Run: headless pygame with SDL's dummy video driver; simulated clock (each Clock.tick advances the game by its frame time, no real sleeping); random seed 0; keys injected as events and as key.get_pressed() state; mouse plan: one left click at the window centre at the start of phase 2, then a move to the lower-right quarter at the start of phase 3.
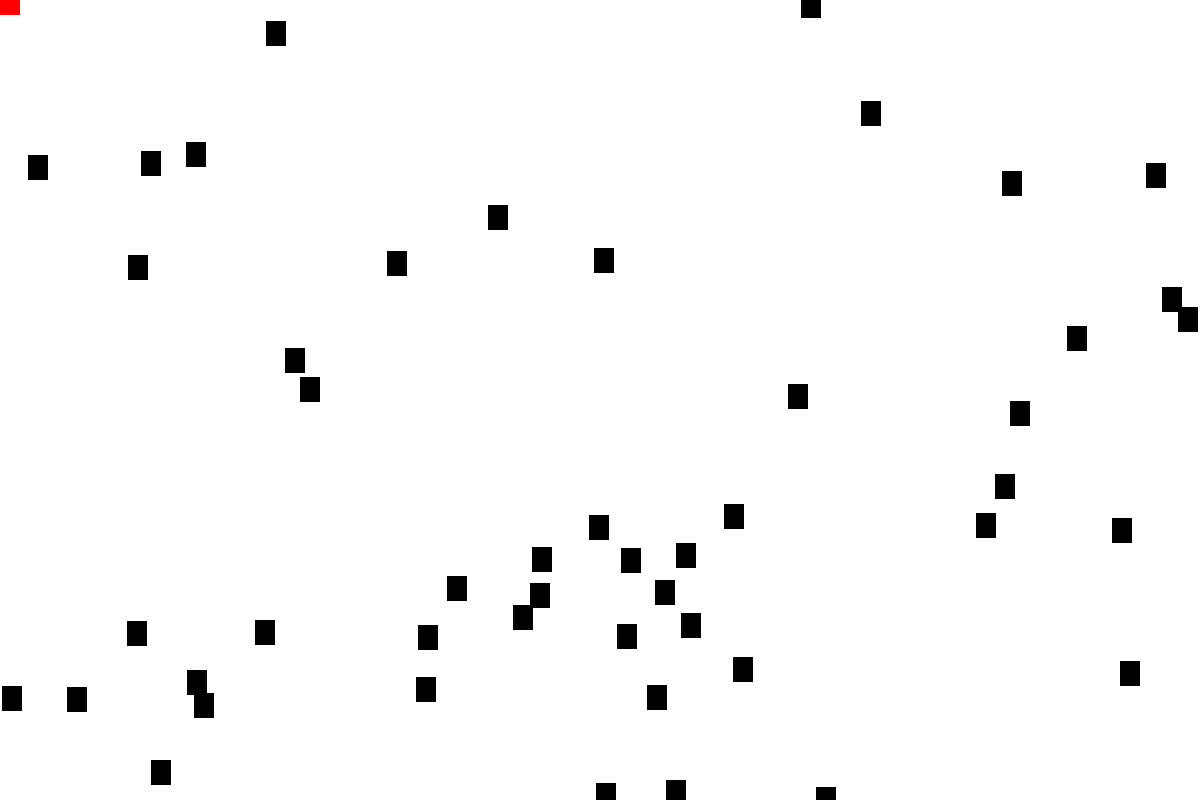
Frame 1 of 4 · flips 1–60 · no input
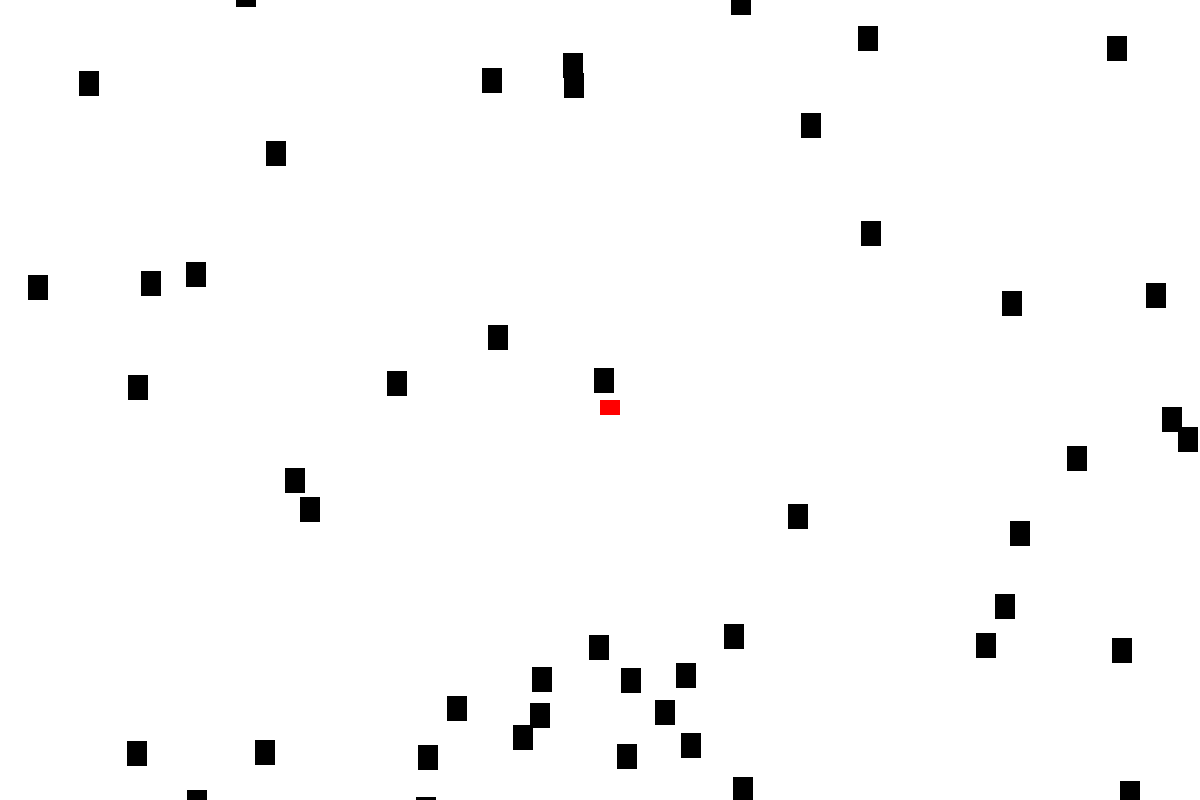
Frame 2 of 4 · flips 61–180 · clicked the window centre · tapped SPACE, RETURN · held RIGHT (→), D
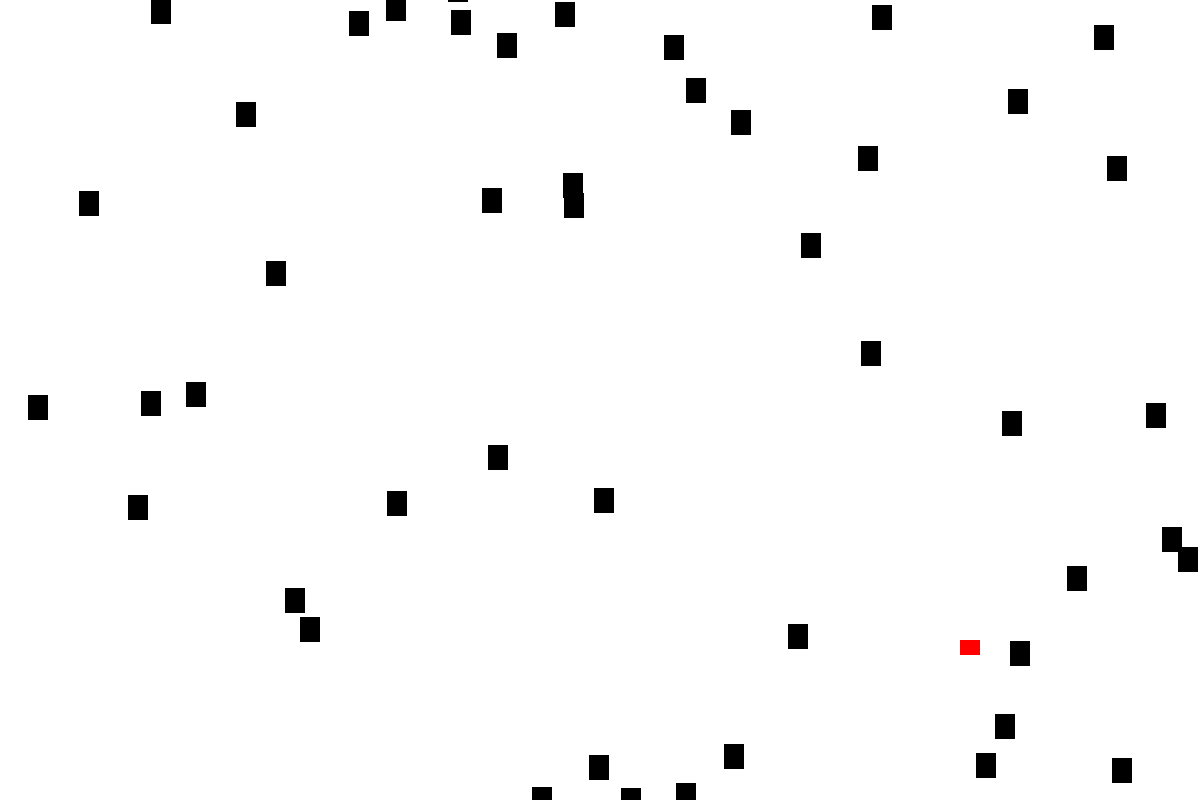
Frame 3 of 4 · flips 181–300 · moved the mouse to the lower-right quarter · held DOWN (↓), S
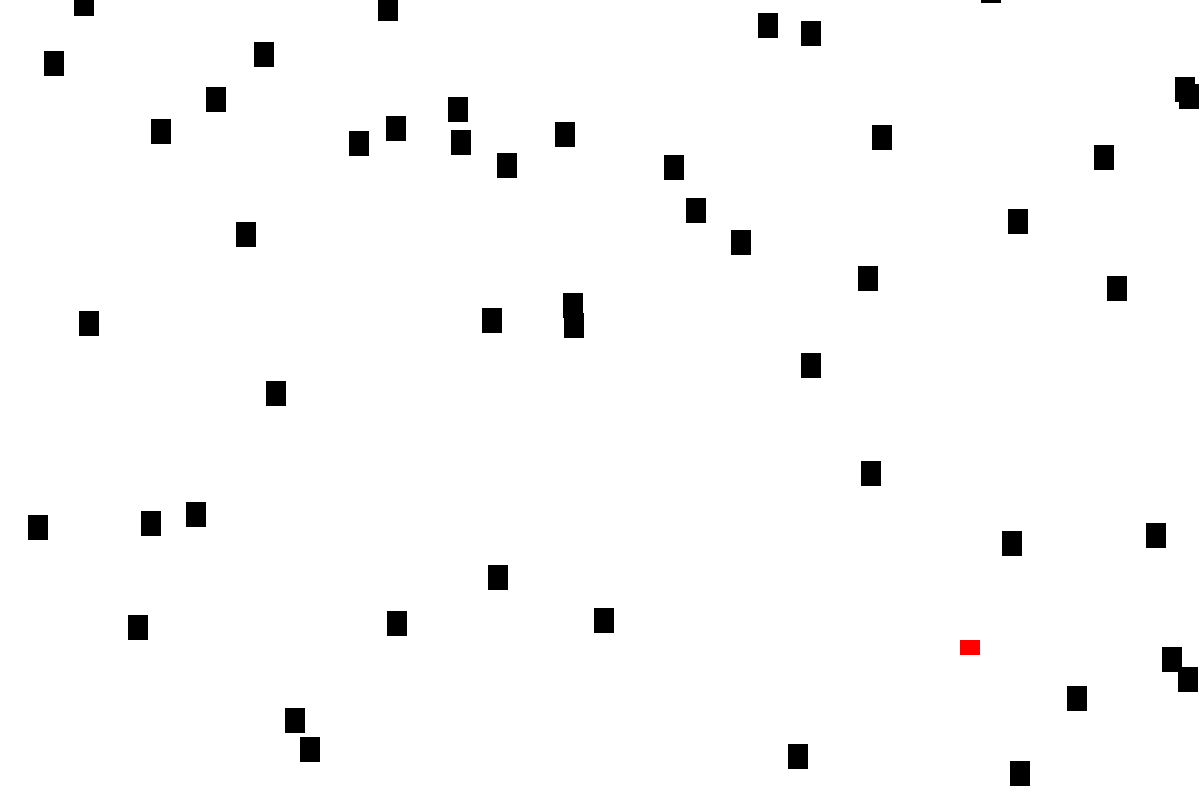
Frame 4 of 4 · flips 301–420 · held LEFT (←), A, UP (↑), W

The pygame program that drew these frames:

#!/usr/bin/python
import pygame
import random

#define some colors
black = (0,0,0)
white = (255,255,255)
red = (255,0,0)

class Block(pygame.sprite.Sprite):
    def __init__(self, color, width, height):
        super(Block, self).__init__()

        self.image = pygame.Surface([width, height])
        self.image.fill(color)
        self.rect = self.image.get_rect()

    def update(self):
        self.rect.y += 1
        if(self.rect.y > screen_height):
            self.rect.y = random.randrange(-100, -10)
            self.rect.x = random.randrange(screen_width)

class Bullet(pygame.sprite.Sprite):
    def __init__(self, x, y):
        super(Bullet, self).__init__()

        self.image = pygame.Surface([5, 10])
        self.image.fill(red)
        self.rect = self.image.get_rect()
        self.rect.x = x + 8.5
        self.rect.y = y - 5

    def update(self):
        self.rect.y -=3

pygame.init()
# screen_width = 700
# screen_height = 400
screen_width = 1200
screen_height = 800
screen = pygame.display.set_mode([screen_width, screen_height])

block_list = pygame.sprite.Group()
bullet_list = pygame.sprite.Group()
all_list = pygame.sprite.Group()

# Create the blocks
for i in range(50):
    block = Block(black, 20, 25)
    block.rect.x = random.randrange(screen_width)
    block.rect.y = random.randrange(screen_height)

    block_list.add(block)
    all_list.add(block)

# Create the player
player = Block(red, 20, 15)
all_list.add(player)

done = False
clock = pygame.time.Clock()
score = 0

while not done:
    for event in pygame.event.get():
        if event.type == pygame.QUIT:
            done = True
        if event.type == pygame.MOUSEBUTTONDOWN:
            bullet = Bullet(player.rect.x, player.rect.y)
            bullet_list.add(bullet)
            all_list.add(bullet)
            

    screen.fill(white)
    pos = pygame.mouse.get_pos()
    player.rect.x = pos[0]
    player.rect.y = pos[1]
    block_list.update()
    bullet_list.update()

    # Collision detection
    for bullet in bullet_list:
        blocks_hit_list = pygame.sprite.spritecollide(bullet, block_list, True)
        if (blocks_hit_list):
            score+=1
            bullet_list.remove(bullet)
            all_list.remove(bullet)
            print(score)
        if(bullet.rect.y < -10):
            bullet_list.remove(bullet)
            all_list.remove(bullet)

    all_list.draw(screen)
    clock.tick(60)
    # print(clock.get_fps())
    pygame.display.flip()

pygame.quit()
